Dataset: DatasetEnfermedadesOregano (GitHub, GabrielFMH/DatasetEnfermedadesOregano). Classes: alternaria, mosaic, OIDIO, mosca blanca, healthy oregano, roya, trips.

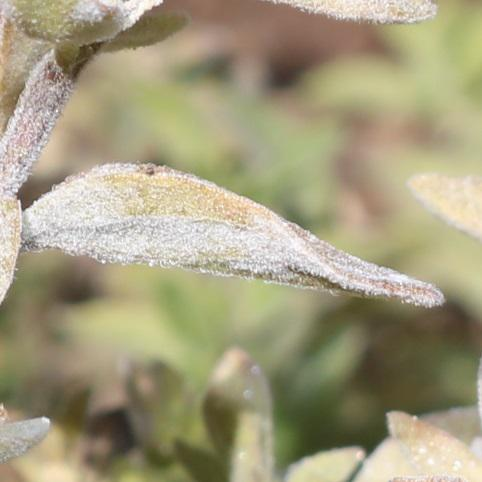
Label: OIDIO

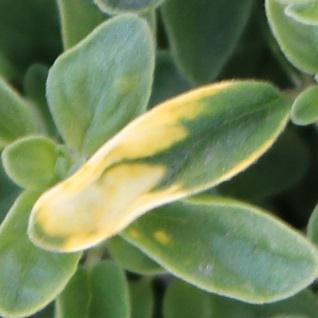
Label: mosaic

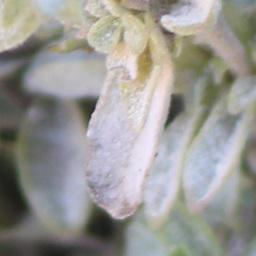
Label: OIDIO

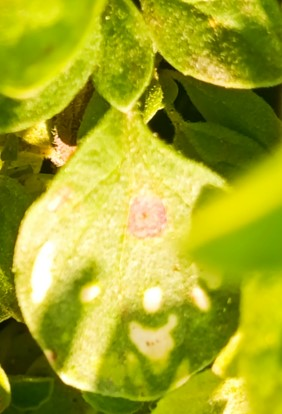
Label: alternaria

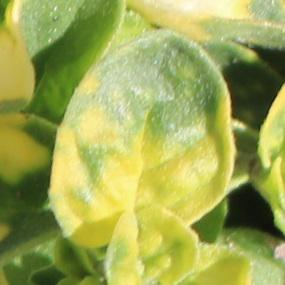
Label: mosaic

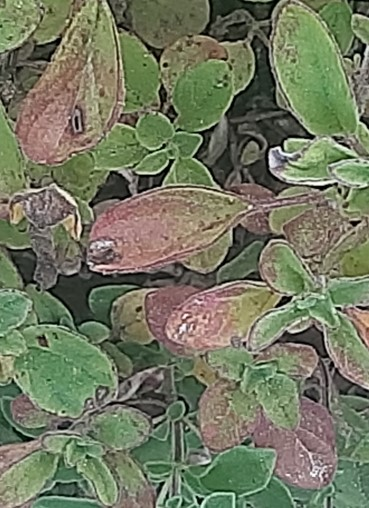
Label: roya
